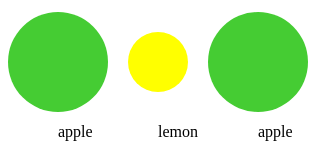
D3 v5 page, settled after 360 driven frames (6 s of simulated time); the page loaded 1 data file(s).


// ── scripts/behavior.js
var dataSet;

function init() {
    d3.json('data/data.json')
        .then((data) => {
            dataSet = data;
            //createBarChart(data, false);
            //createScatterPlot(data, false);
            //createLineChart(data, false);
            //createBoxPlot(data, false);
            //createPieChart(data, false);
            createBowlFruit();
        })
        .catch((error) => {
            console.log(error);
        });
}

function createBarChart(data, update) {
    width = 400;

    height = 400;

    margin = { top: 20, right: 20, bottom: 20, left: 40 };

    data = data.filter(function(d) {
        if (d.budget > 0) {
            return d;
        }
    });

    x = d3
        .scaleLinear()
        .domain([0, 10])
        .range([margin.left, width - margin.right]);

    y = d3
        .scaleBand()
        .domain(d3.range(data.length))
        .rangeRound([margin.top, height - margin.bottom])
        .padding(0.5);

    function xAxis(g) {
        g.attr('transform', `translate(0,${margin.top})`).call(d3.axisTop(x));
    }

    function yAxis(g) {
        g.attr('transform', `translate(${margin.left},0)`).call(
            d3
            .axisLeft(y)
            .tickFormat((i) => {
                if (data[i].oscar_year % 3 == 0) return data[i].oscar_year;
            })
            .tickSizeOuter(0)
        );
    }

    if (!update) {
        d3.select('div#barChart').append('svg').append('g').attr('class', 'bars');
    }

    const svg = d3
        .select('div#barChart')
        .select('svg')
        .attr('width', width)
        .attr('height', height);

    svg
        .select('g.bars')
        .selectAll('rect')
        .data(data, function(d) {
            return d.oscar_year;
        })
        .join(
            (enter) => {
                return enter
                    .append('rect')
                    .attr('x', x(0))
                    .attr('y', (d, i) => y(i))
                    .attr('width', (d) => x(d.rating) - x(0))
                    .attr('height', y.bandwidth())
                    .style('fill', calculateFill)
                    .on('mouseover', handleMouseOver)
                    .on('mouseleave', handleMouseLeave)
                    .on('click', handleClick)
                    .transition()
                    .duration(2000)
                    .style('opacity', '100%');
            },
            (update) => {
                update
                    .transition()
                    .duration(1000)
                    .attr('width', (d) => x(d.rating) - x(0))
                    .attr('height', y.bandwidth())
                    .style('fill', calculateFill)
                    .attr('x', x(0))
                    .attr('y', (d, i) => y(i));
            },
            (exit) => {
                return exit.remove();
            }
        );

    if (!update) {
        svg.append('g').attr('class', 'xAxis');
        svg.append('g').attr('class', 'yAxis');
    }

    d3.select('g.xAxis').call(xAxis);
    d3.select('g.yAxis').call(yAxis);
}

function createScatterPlot(data, update) {
    width = 400;

    height = 400;

    margin = { top: 20, right: 20, bottom: 20, left: 40 };

    data = data.filter(function(d) {
        if (d.budget > 0) {
            return d;
        }
    });

    x = d3
        .scaleLog()
        .domain([0.1, d3.max(data, (d) => d.budget)])
        .nice()
        .range([margin.left, width - margin.right]);

    y = d3
        .scaleLinear()
        .domain([0, 10])
        .range([height - margin.bottom, margin.top]);

    xAxis = (g) =>
        g
        .attr('transform', `translate(0,${height - margin.bottom})`)
        .call(
            d3
            .axisBottom(x)
            .tickFormat((x) => x / 1000000)
            .ticks(5)
        )
        .call((g) => g.select('.domain').remove());

    yAxis = (g) =>
        g
        .attr('transform', `translate(${margin.left},0)`)
        .call(d3.axisLeft(y))
        .call((g) => g.select('.domain').remove());

    grid = (g) =>
        g
        .attr('stroke', 'currentColor')
        .attr('stroke-opacity', 0.1)
        .call((g) =>
            g
            .append('g')
            .selectAll('line')
            .data(x.ticks())
            .join('line')
            .attr('x1', (d) => 0.5 + x(d))
            .attr('x2', (d) => 0.5 + x(d))
            .attr('y1', margin.top)
            .attr('y2', height - margin.bottom)
        )
        .call((g) =>
            g
            .append('g')
            .selectAll('line')
            .data(y.ticks())
            .join('line')
            .attr('y1', (d) => 0.5 + y(d))
            .attr('y2', (d) => 0.5 + y(d))
            .attr('x1', margin.left)
            .attr('x2', width - margin.right)
        );

    if (!update) {
        d3.select('div#scatterPlot')
            .append('svg')
            .append('g')
            .attr('class', 'circles')
            .style('stroke-width', 1.5);
    }

    const svg = d3
        .select('div#scatterPlot')
        .select('svg')
        .attr('width', width)
        .attr('height', height);

    svg
        .select('g.circles')
        .selectAll('circle')
        .data(data, function(d) {
            return d.oscar_year;
        })
        .join(
            (enter) => {
                return enter
                    .append('circle')
                    .attr('cx', (d) => x(d.budget))
                    .attr('cy', (d) => y(d.rating))
                    .attr('r', calculateRadius)
                    .style('fill', 'steelblue')
                    .on('mouseover', handleMouseOver)
                    .on('mouseleave', handleMouseLeave)
                    .on('click', handleClick)
                    .transition()
                    .duration(1000)
                    .style('opacity', '100%');
            },
            (update) => {
                update
                    .transition()
                    .duration(1000)
                    .attr('cx', (d) => x(d.budget))
                    .attr('cy', (d) => y(d.rating))
                    .attr('r', calculateRadius)
                    .style('fill', 'steelblue');
            },
            (exit) => {
                exit.remove();
            }
        );

    if (!update) {
        svg.append('g').attr('class', 'scatterXAxis');
        svg.append('g').attr('class', 'scatterYAxis');
        svg.append('g').attr('class', 'scatterGrid').call(grid);
    } else {}
    d3.select('g.scatterXAxis').call(xAxis);
    d3.select('g.scatterYAxis').call(yAxis);
}

function createLineChart(data, update) {
    margin = { top: 20, right: 20, bottom: 20, left: 40 };

    data = data.filter(function(d) {
        if (d.budget > 0) {
            return d;
        }
    });

    line = d3
        .line()
        .defined(function(d) {
            return d.budget > 0;
        })
        .x((d) => x(d.year))
        .y((d) => y(d.budget));

    x = d3
        .scaleLinear()
        .domain(d3.extent(data, (d) => d.year))
        .range([margin.left, width - margin.right]);

    y = d3
        .scaleLinear()
        .domain([0, d3.max(data, (d) => d.budget)])
        .range([height - margin.bottom, margin.top]);

    xAxis = (g) =>
        g.attr('transform', `translate(0,${height - margin.bottom})`).call(
            d3
            .axisBottom(x)
            .tickFormat((x) => x)
            .tickSizeOuter(0)
        );

    yAxis = (g) =>
        g
        .attr('transform', `translate(${margin.left},0)`)
        .call(d3.axisLeft(y).tickFormat((x) => x / 1000000))
        .call((g) => g.select('.domain').remove());

    if (!update) {
        d3.select('div#lineChart')
            .append('svg')
            .append('g')
            .attr('class', 'line')
            .append('path');
    }

    const svg = d3
        .select('div#lineChart')
        .select('svg')
        .attr('width', width)
        .attr('height', height);

    if (!update) {
        svg.append('g').attr('class', 'lineXAxis');
        svg.append('g').attr('class', 'lineYAxis');
    }

    svg.select('g.lineXAxis').call(xAxis);

    svg.select('g.lineYAxis').call(yAxis);

    svg
        .select('path')
        .datum(data)
        .attr('fill', 'none')
        .attr('stroke', 'steelblue')
        .attr('stroke-width', 1.5)
        .attr('stroke-linejoin', 'round')
        .attr('stroke-linecap', 'round')
        .transition()
        .duration(1000)
        .attr('d', line);

    svg
        .select('g.line')
        .selectAll('circle')
        .data(data, function(d) {
            return d.oscar_year;
        })
        .join(
            (enter) => {
                return enter
                    .append('circle')
                    .attr('cx', (d) => x(d.year))
                    .attr('cy', (d) => y(d.budget))
                    .attr('r', 3)
                    .style('fill', 'steelblue')
                    .text(function(d) {
                        return d.title;
                    })
                    .on('mouseover', handleMouseOver)
                    .on('mouseleave', handleMouseLeave)
                    .on('click', handleClick)
                    .transition()
                    .duration(1000)
                    .style('opacity', '100%');
            },
            (update) => {
                update
                    .transition()
                    .duration(1000)
                    .attr('cx', (d) => x(d.year))
                    .attr('cy', (d) => y(d.budget))
                    .attr('r', 3)
                    .style('fill', 'steelblue');
            },
            (exit) => {
                exit.remove();
            }
        );
}

function createBoxPlot(data, update) {
    width = 400;
    height = 400;

    xCenter = margin.left + (width - margin.left - margin.right) / 2;

    margin = { top: 20, right: 20, bottom: 20, left: 40 };

    ratingData = data.map((o) => o.rating);

    xScale = xCenter;

    const boxStats = computeBoxStats(ratingData);
    const outliers = data.filter(
        (d) => d.rating < boxStats.min || d.rating > boxStats.max
    );

    const yScale = d3
        .scaleLinear()
        .domain([5, 10])
        .range([height - margin.bottom, margin.top]);

    if (!update) {
        d3.select('#boxPlot')
            .append('svg')
            .attr('width', width)
            .attr('height', height)
            .append('g')
            .attr('class', 'box')
            .attr('transform', `translate(${margin.left},0)`);
    }

    const box = d3.select('g.box');

    box.call(d3.axisLeft(yScale));

    // Show the main vertical line
    if (!update) {
        box
            .append('line')
            .attr('x1', xCenter)
            .attr('x2', xCenter)
            .attr('y1', yScale(boxStats.min))
            .attr('y2', yScale(boxStats.max))
            .attr('id', 'lineVertical')
            .attr('stroke', 'black');
    }

    d3.select('#lineVertical')
        .transition()
        .duration(1000)
        .attr('y1', yScale(boxStats.min))
        .attr('y2', yScale(boxStats.max));

    // Show the box
    if (!update) {
        box
            .append('rect')
            .attr('x', xCenter - 50)
            .attr('y', yScale(boxStats.q3))
            .attr('height', yScale(boxStats.q1) - yScale(boxStats.q3))
            .attr('width', 100)
            .attr('stroke', 'black')
            .attr('id', 'rectBox')
            .style('fill', 'steelblue');
    }

    d3.select('#rectBox')
        .transition()
        .duration(1000)
        .attr('y', yScale(boxStats.q3))
        .attr('height', yScale(boxStats.q1) - yScale(boxStats.q3));

    // show median, min and max horizontal lines

    if (!update) {
        box
            .selectAll('toto')
            .data([boxStats.min, boxStats.median, boxStats.max])
            .enter()
            .append('line')
            .attr('class', 'stats')
            .attr('x1', xCenter - 50)
            .attr('x2', xCenter + 50)
            .attr('y1', (d) => yScale(d))
            .attr('y2', (d) => yScale(d))
            .attr('stroke', 'black');
    }

    if (update) {
        i = 0;
        arr = [boxStats.min, boxStats.median, boxStats.max];
        d3.selectAll('.stats').each(function(d) {
            d3.select(this)
                .transition()
                .duration(1000)
                .attr('y1', yScale(arr[i]))
                .attr('y2', yScale(arr[i++]));
        });
    }

    box
        .selectAll('circle')
        .data(outliers, (d) => d.rating)
        .join(
            (enter) => {
                return enter
                    .append('circle')
                    .attr('cy', (d) => yScale(d.rating))
                    .attr('cx', xCenter)
                    .attr('r', 4)
                    .style('fill', 'steelblue')
                    .text((d) => d.title)
                    .on('mouseover', handleMouseOver)
                    .on('mouseleave', handleMouseLeave)
                    .on('click', handleClick)
                    .transition()
                    .duration(1000)
                    .style('opacity', '100%');
            },
            (update) => {
                update
                    .transition()
                    .duration(1000)
                    .attr('cy', (d) => yScale(d.rating))
                    .attr('cx', xCenter)
                    .attr('r', 4)
                    .style('fill', 'steelblue');
            },
            (exit) => {
                exit.remove();
            }
        );
}

function createPieChart(data, update) {
    const width = 400;
    const height = 400;
    const margin = 20;

    const radius = width / 2 - margin;

    var svg = d3
        .select('#pieChart')
        .append('svg')
        .attr('width', width)
        .attr('height', height)
        .append('g')
        .attr('transform', `translate(${width / 2}, ${height / 2})`);

    const lower = data.filter((d) => d.budget > 0 && d.budget < 5000000).length;
    const upper = data.filter((d) => d.budget > 0 && d.budget >= 5000000).length;
    pieData = [lower, upper];

    var color = d3.scaleOrdinal().domain(pieData).range(['red', 'green']);
    var text = d3
        .scaleOrdinal()
        .domain(pieData)
        .range([
            `< 5000000 =>
            ${Math.round((pieData[0] / (pieData[0] + pieData[1])) * 100)} %`,
            `>= 5000000 => 
            ${Math.round((pieData[1] / (pieData[0] + pieData[1])) * 100)} %`,
        ]);

    const pie = d3.pie();

    const arc = (r) => d3.arc().innerRadius(0).outerRadius(r);

    svg
        .selectAll('whatever')
        .data(pie(pieData))
        .enter()
        .append('path')
        .attr('d', arc(radius))
        .attr('fill', color)
        .attr('stroke', 'black')
        .style('stroke-width', '2px')
        .style('opacity', 0.7);

    svg
        .selectAll('whatever')
        .data(pie(pieData))
        .enter()
        .append('text')
        .text(text)
        .attr('transform', (d) => `translate(${arc(radius).centroid(d)})`)
        .style('text-anchor', 'middle')
        .style('font-size', 17);
}

function createBowlFruit(data, update) {
    width = 500;
    height = 400;
    const svg = d3
        .select('#bowlFruit')
        .append('svg')
        .attr('width', width)
        .attr('height', height);

    const colorScale = d3
        .scaleOrdinal()
        .domain(['apple', 'lemon'])
        .range(['#45cc33', 'yellow']);

    const sizeScale = d3
        .scaleOrdinal()
        .domain(['apple', 'lemon'])
        .range([50, 30]);

    const xPos = (d, i) => i * 100 + 50;

    const render = (selection, { fruits }) => {
        const groups = selection.selectAll('g').data(fruits);

        const groupsEnter = groups.enter().append('g');
        groupsEnter
            .merge(groups)
            .attr('transform', (d, i) => `translate(${i * 100 + 50},${height / 2})`);

        groups.exit().remove();

        groupsEnter
            .append('circle')
            .merge(groups.select('circle'))
            .attr('r', (d) => sizeScale(d.type))
            .style('fill', (d) => colorScale(d.type));

        groupsEnter
            .append('text')
            .merge(groups.select('text'))
            .attr('y', 75)
            .text((d) => d.type);
    };

    const makeFruit = (type) => ({ type, id: Math.random() });

    let fruits = d3.range(5).map(() => makeFruit('apple'));

    render(svg, { fruits });

    setTimeout(() => {
        fruits.pop();
        render(svg, { fruits });
    }, 1000);

    setTimeout(() => {
        fruits[2].type = 'lemon';
        render(svg, { fruits });
    }, 2000);

    setTimeout(() => {
        fruits = fruits.filter((d, i) => i !== 1);
        render(svg, { fruits });
    }, 3000);
}

// New Code

function dataChange(value) {
    d3.json('data/data.json')
        .then((data) => {
            newData = data;
            switch (value) {
                case 'new':
                    newData = data.filter(function(d) {
                        if (d.year >= 1972) {
                            return d;
                        }
                    });
                    break;
                case 'old':
                    newData = data.filter(function(d) {
                        if (d.year < 1972) {
                            return d;
                        }
                    });
                    break;
                case 'adj':
                    newData = data;
                    newData.forEach((d) => (d.budget = d.budget_adj));
                    break;
                default:
                    break;
            }
            createBarChart(newData, true);
            createScatterPlot(newData, true);
            createLineChart(newData, true);
            createBoxPlot(newData, true);
        })
        .catch((error) => {
            console.log(error);
        });
}

function handleMouseOver(event, d) {
    barChart = d3.select('div#barChart').select('svg');

    scatterPlot = d3.select('div#scatterPlot').select('svg');

    lineChart = d3.select('div#lineChart').select('svg');

    boxPlot = d3.select('div#boxPlot').select('svg');

    barChart
        .selectAll('rect')
        .filter(function(b) {
            if (d.oscar_year == b.oscar_year) {
                return b;
            }
        })
        .style('fill', 'red');

    scatterPlot
        .selectAll('circle')
        .filter(function(b) {
            if (d.oscar_year == b.oscar_year) {
                return b;
            }
        })
        .style('fill', 'red');

    lineChart
        .selectAll('circle')
        .filter(function(b) {
            if (d.oscar_year == b.oscar_year) {
                return b;
            }
        })
        .style('fill', 'red');

    boxPlot
        .selectAll('circle')
        .filter(function(b) {
            if (d.oscar_year == b.oscar_year) {
                return b;
            }
        })
        .style('fill', 'red');
}

function handleMouseLeave(event, d) {
    d3.select('div#barChart')
        .select('svg')
        .selectAll('rect')
        .style('fill', calculateFill);

    d3.select('div#scatterPlot')
        .select('svg')
        .selectAll('circle')
        .style('fill', 'steelblue');

    d3.select('div#lineChart')
        .select('svg')
        .selectAll('circle')
        .style('fill', 'steelblue');

    d3.select('div#boxPlot')
        .select('svg')
        .selectAll('circle')
        .style('fill', 'steelblue');
}

function handleClick(event, d) {
    window.alert(d.title);
}

function calculateFill(dataItem, i) {
    var scale = d3
        .scaleLinear()
        .domain([1, d3.max(dataSet, (d) => d.budget)])
        .range([0, 1]);
    return d3.interpolateBlues(scale(dataItem.budget));
    // return "steelblue";
}

function calculateRadius(dataItem, i) {
    var scale = d3
        .scaleLinear()
        .domain([d3.min(dataSet, (d) => d.year), d3.max(dataSet, (d) => d.year)])
        .range([0, 10]);
    return scale(dataItem.year);
}

function computeBoxStats(data) {
    const box = {};
    data_sorted = data.sort(d3.ascending);
    box['q1'] = d3.quantile(data_sorted, 0.25);
    box['median'] = d3.quantile(data_sorted, 0.5);
    box['q3'] = d3.quantile(data_sorted, 0.75);
    const interQuantileRange = box.q3 - box.q1;
    box['min'] = box.q1 - 1.5 * interQuantileRange;
    box['max'] = box.q1 + 1.5 * interQuantileRange;
    return box;
}

### data: data/data.json
[
 {
  "oscar_year": 2014,
  "title": "12 Years a Slave",
  "year": 2013,
  "rating": 8.2,
  "budget": 20000000,
  "budget_adj": 20000000
 },
 {
  "oscar_year": 2013,
  "title": "Argo",
  "year": 2012,
  "rating": 7.8,
  "budget": 44500000,
  "budget_adj": 45390000
 },
 {
  "oscar_year": 2012,
  "title": "The Artist",
  "year": 2011,
  "rating": 8,
  "budget": 15000000,
  "budget_adj": 15600000
 },
 {
  "oscar_year": 2011,
  "title": "The King's Speech",
  "year": 2010,
  "rating": 8.1,
  "budget": 15000000,
  "budget_adj": 16050000
 },
 {
  "oscar_year": 2010,
  "title": "The Hurt Locker",
  "year": 2009,
  "rating": 7.6,
  "budget": 15000000,
  "budget_adj": 16350000
 },
 {
  "oscar_year": 2009,
  "title": "Slumdog Millionaire",
  "year": 2008,
  "rating": 8.1,
  "budget": 15000000,
  "budget_adj": 16350000
 },
 {
  "oscar_year": 2008,
  "title": "No Country for Old Men",
  "year": 2007,
  "rating": 8.2,
  "budget": 25000000,
  "budget_adj": 28250000
 },
 {
  "oscar_year": 2007,
  "title": "The Departed",
  "year": 2006,
  "rating": 8.5,
  "budget": 90000000,
  "budget_adj": 104400000
 },
 "... 78 more items"
]